10-way image classification set "Herbs" from GitHub (pegasis470/Herbs); label vocabulary: belimbing wuluh, jambu biji, jeruk nipis, kemangi, lidah buaya, nangka, pandan, pepaya, seledri, sirih.

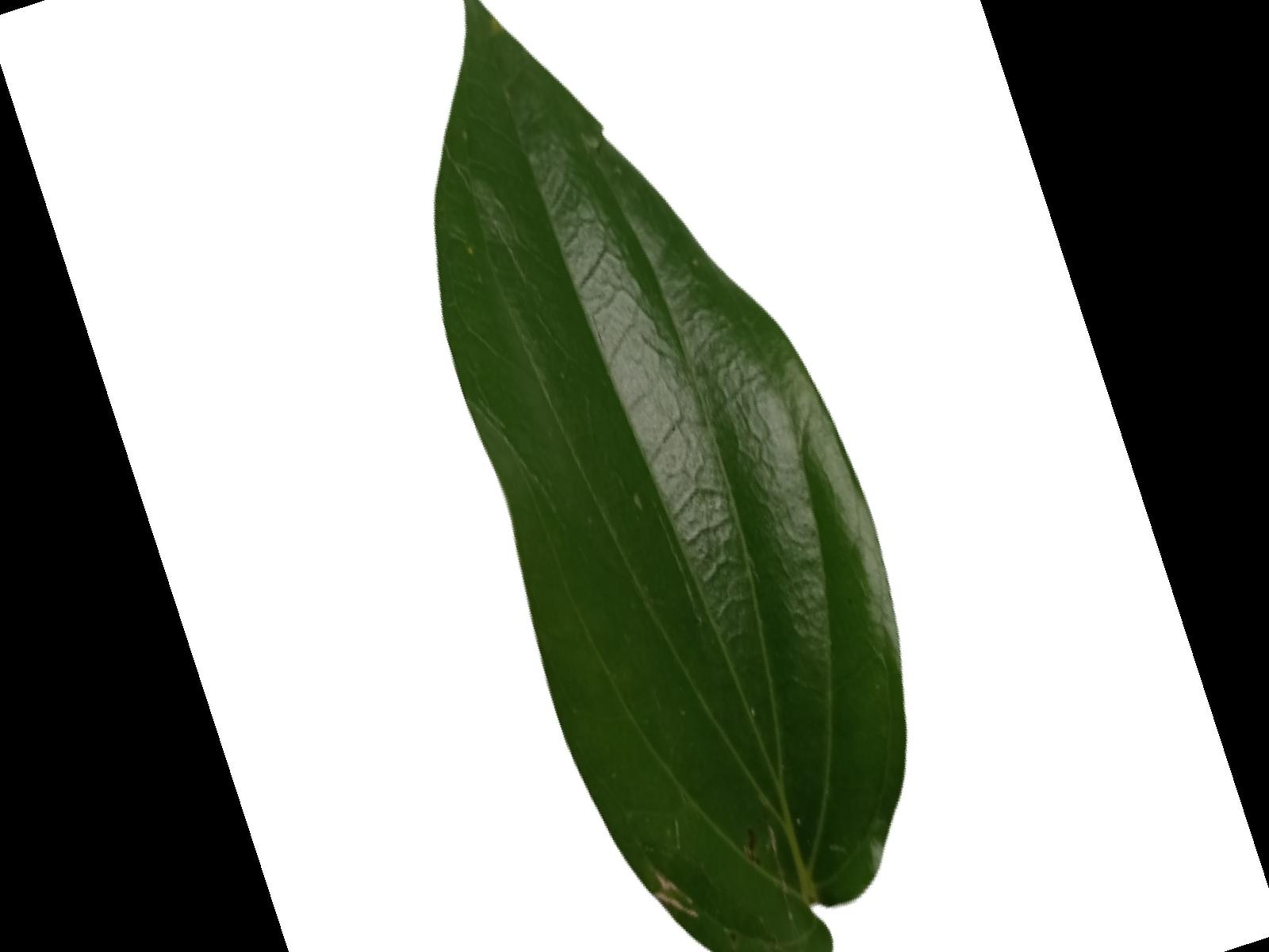
Label: sirih

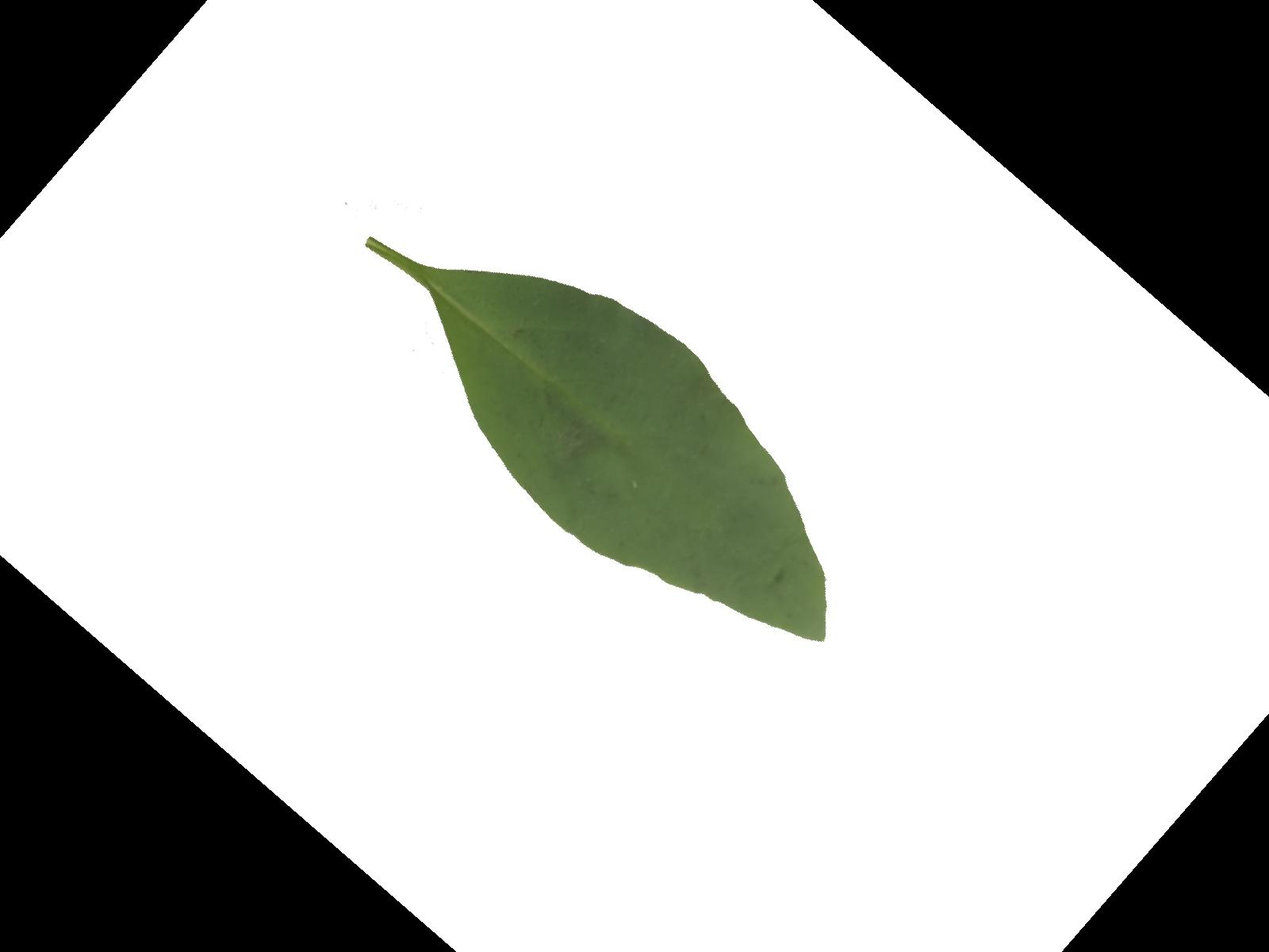
Label: kemangi

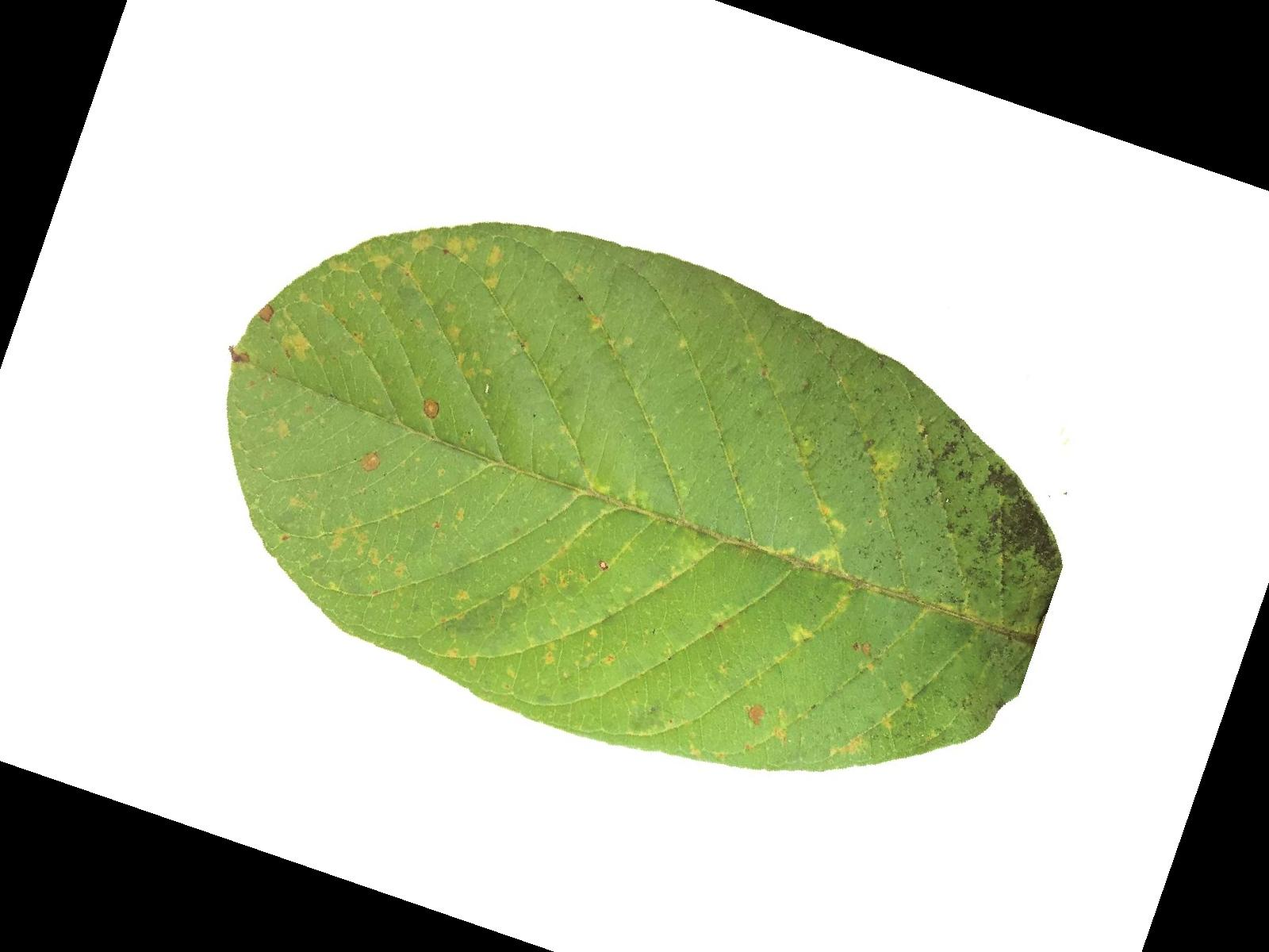
Label: jambu biji

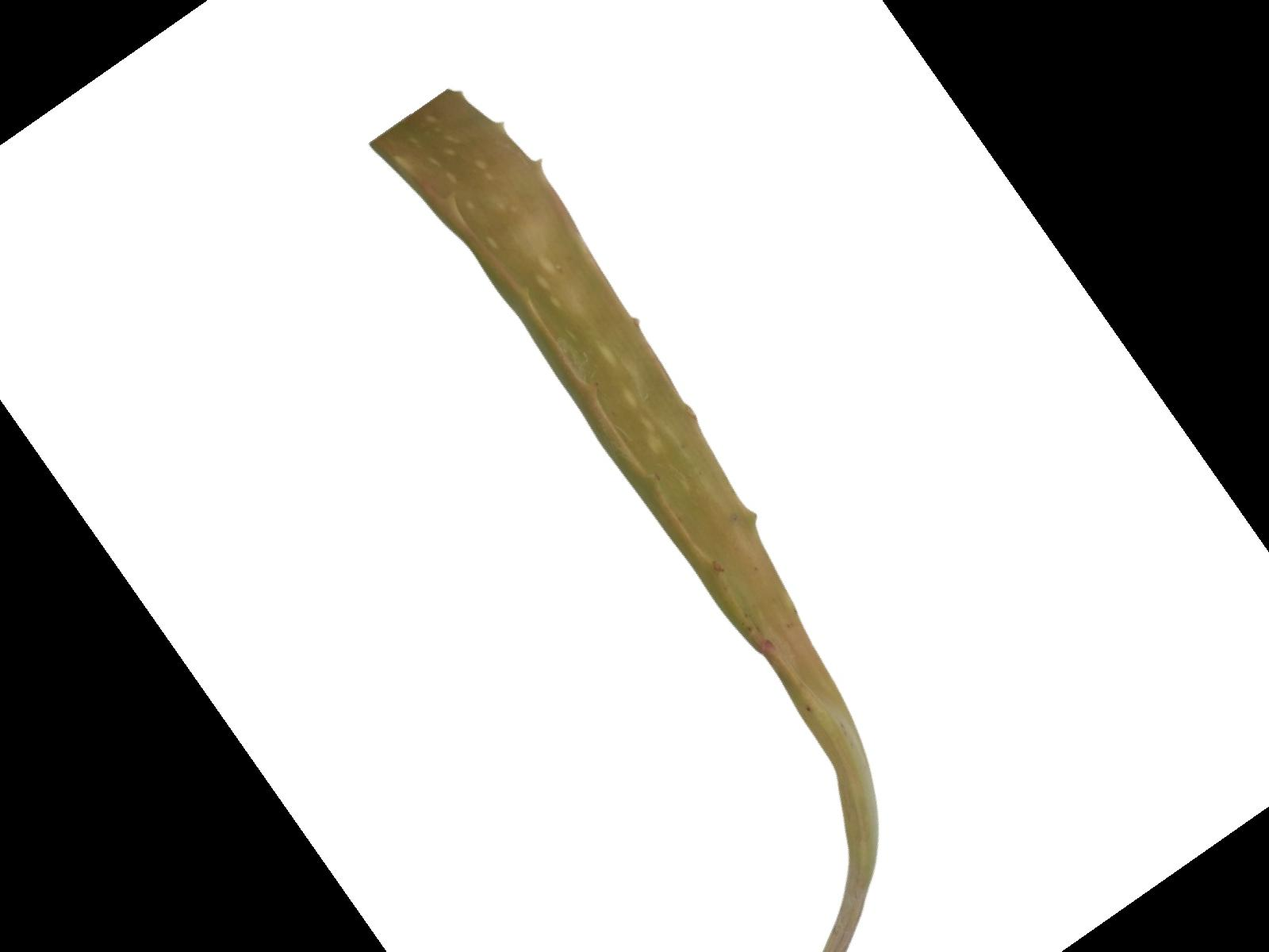
Label: lidah buaya

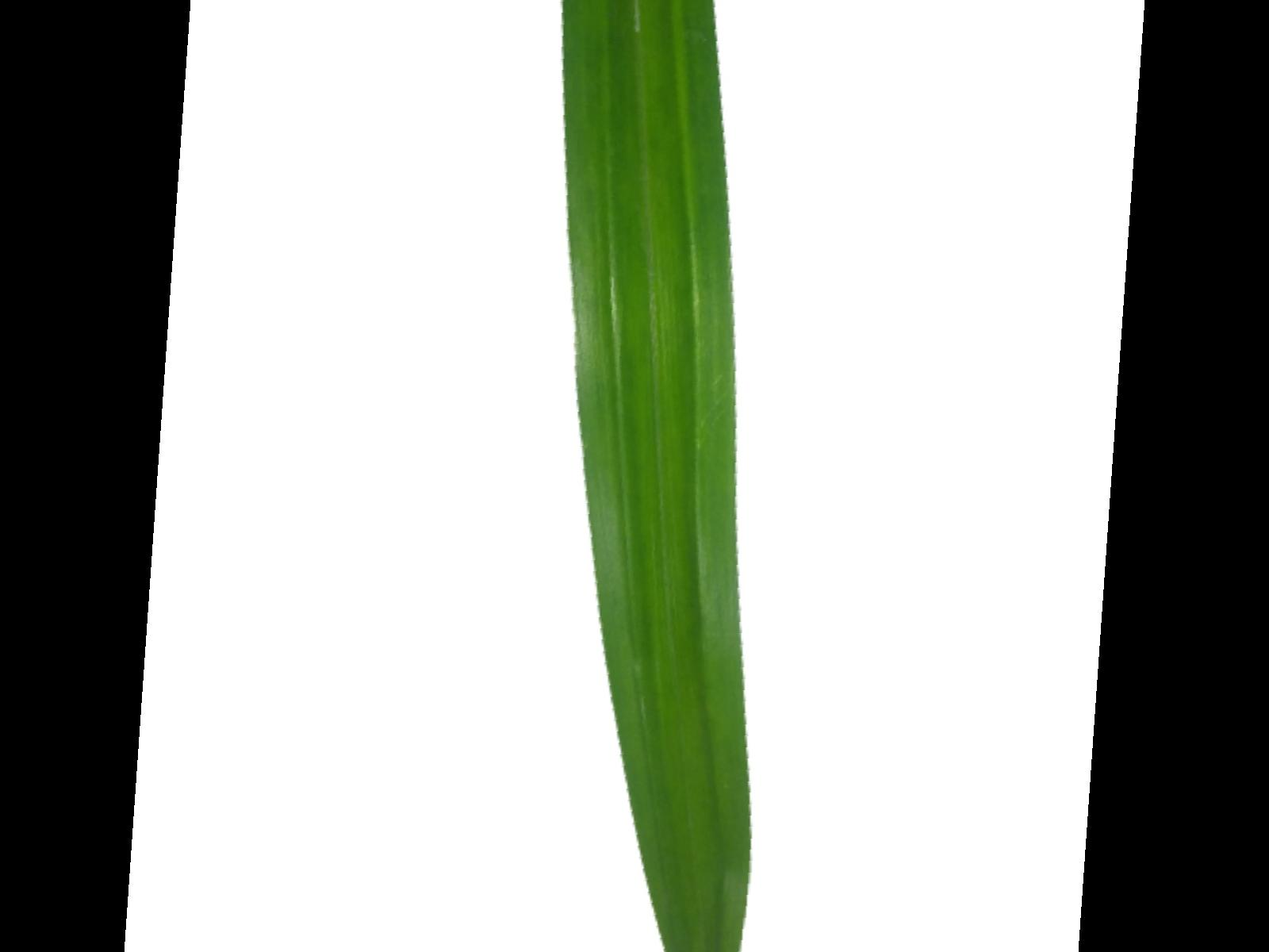
Label: pandan

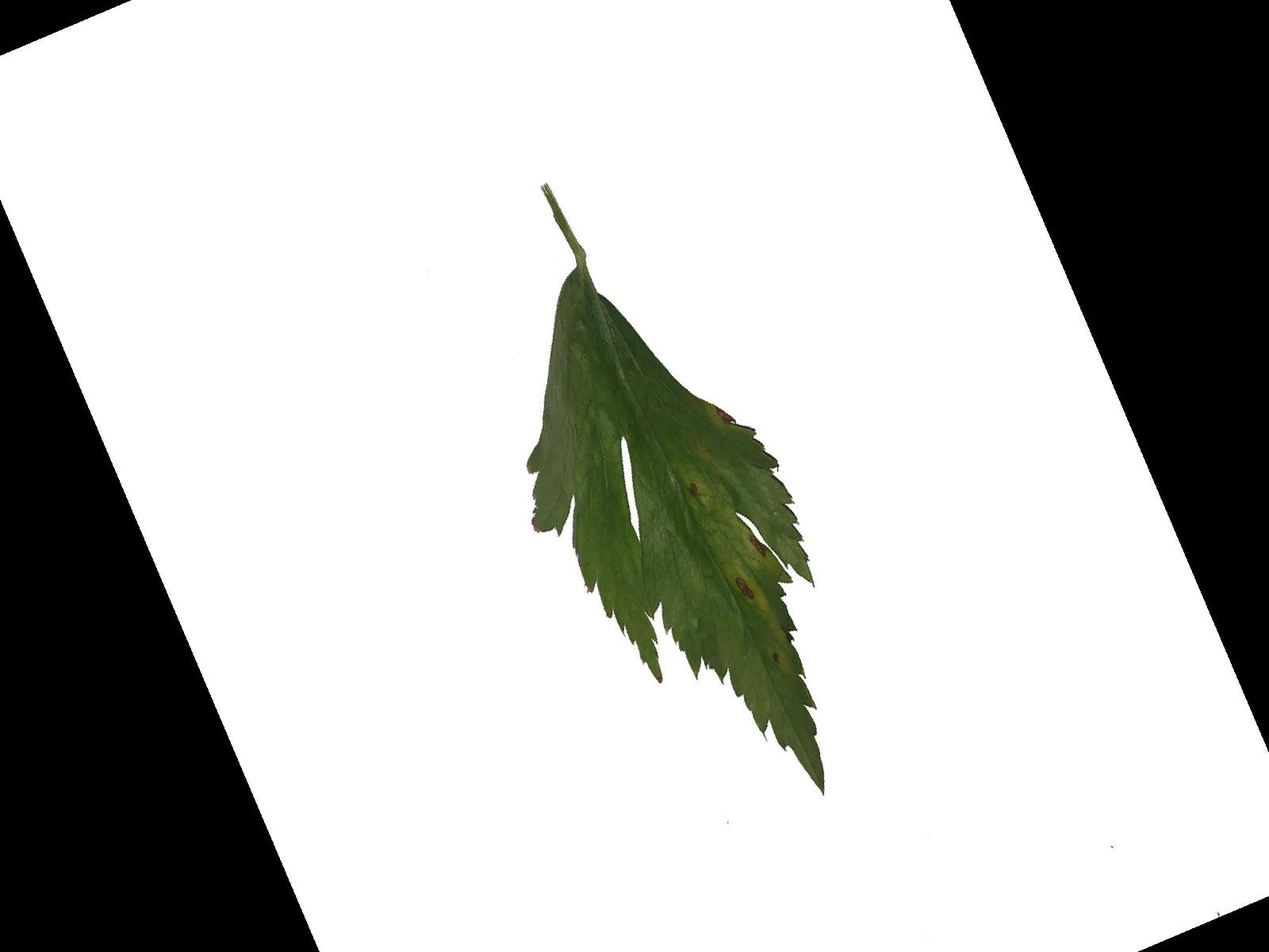
Label: seledri
